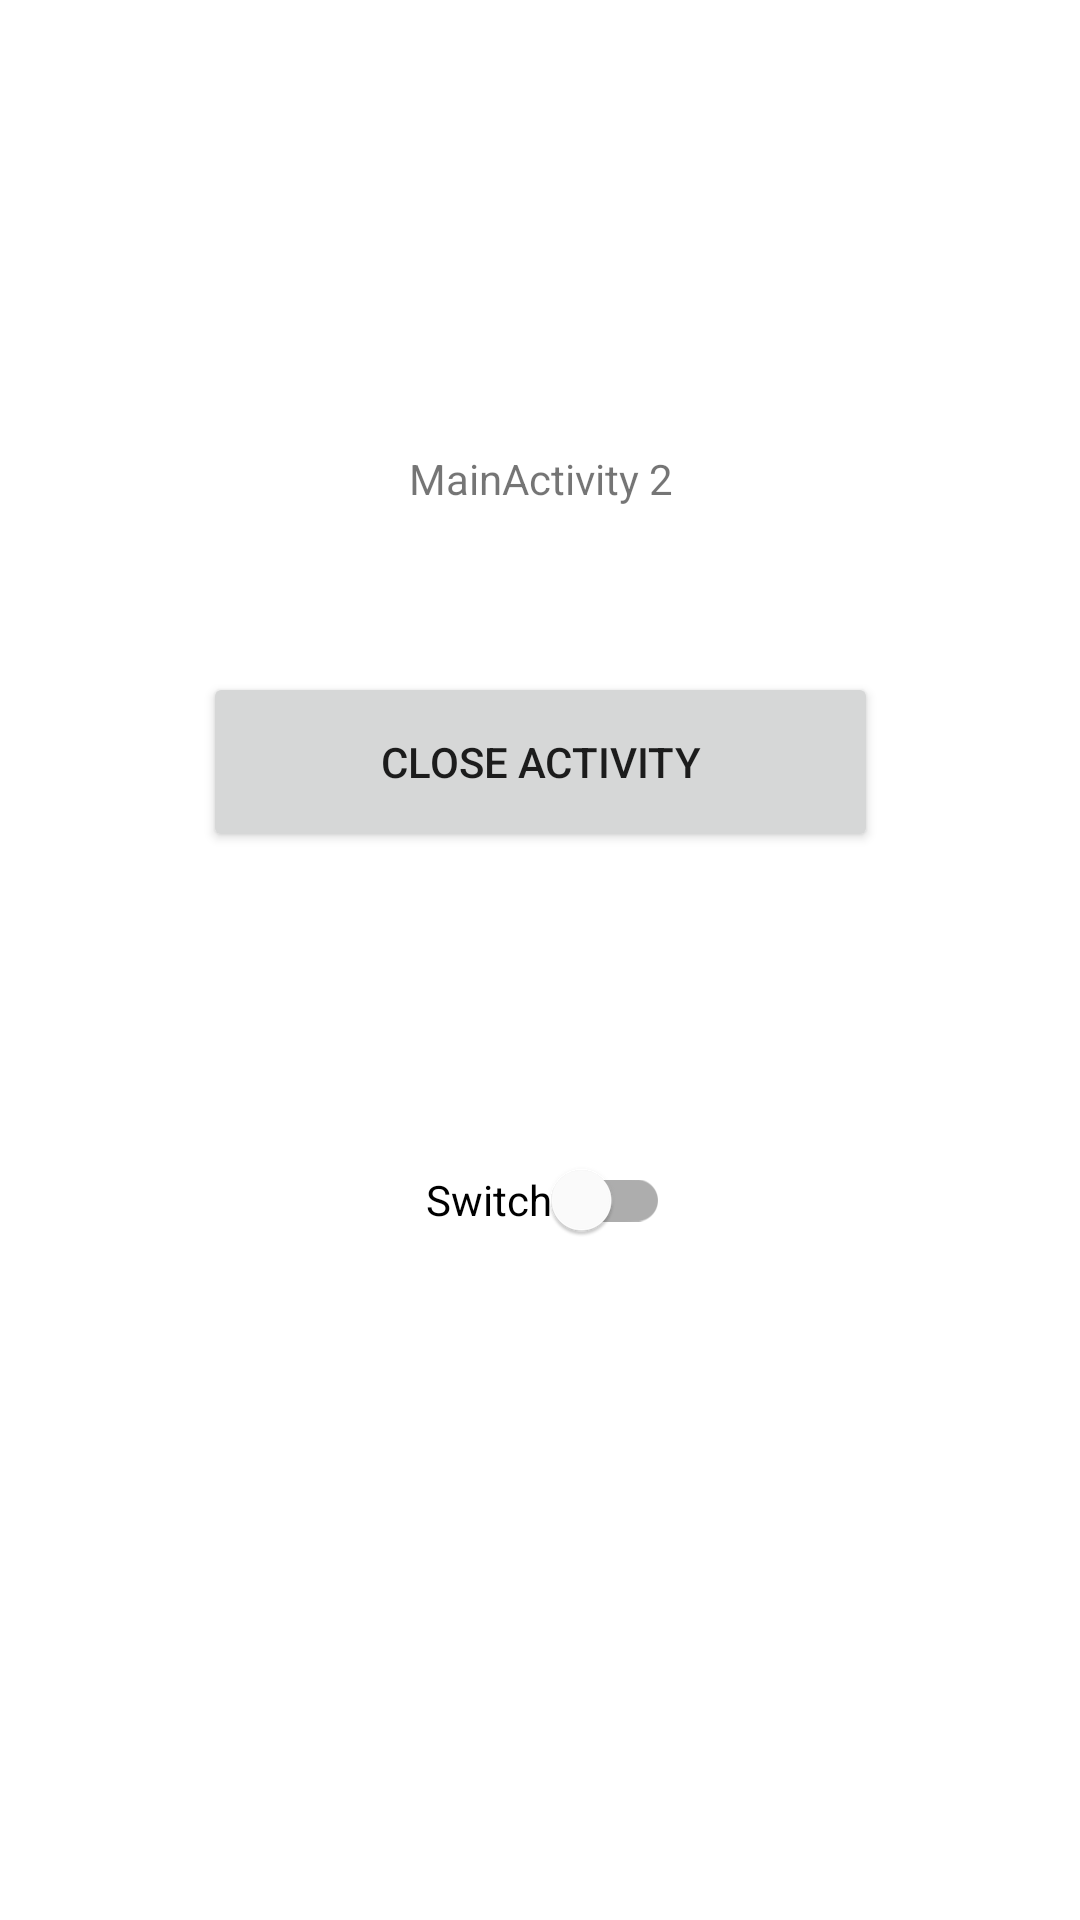

The Android layout XML behind this screen, and the referenced resources:
<!-- AndroidManifest.xml: application theme Theme.Onactivityresult -->
<!-- res/layout/activity_main2.xml -->
<?xml version="1.0" encoding="utf-8"?>

<androidx.constraintlayout.widget.ConstraintLayout xmlns:android="http://schemas.android.com/apk/res/android"
    xmlns:app="http://schemas.android.com/apk/res-auto"
    xmlns:tools="http://schemas.android.com/tools"
    android:layout_width="match_parent"
    android:layout_height="match_parent"
    tools:context=".MainActivity">


    <Button
        android:id="@+id/button_close"
        android:layout_width="225dp"
        android:layout_height="60dp"
        android:layout_marginBottom="92dp"
        android:text="close Activity"
        app:layout_constraintBottom_toTopOf="@+id/mySwitch"
        app:layout_constraintEnd_toEndOf="parent"
        app:layout_constraintStart_toStartOf="parent" />

    <TextView
        android:id="@+id/myTextView"
        android:layout_width="wrap_content"
        android:layout_height="wrap_content"
        android:text="MainActivity 2"
        app:layout_constraintBottom_toTopOf="@+id/button_close"
        app:layout_constraintEnd_toEndOf="parent"
        app:layout_constraintHorizontal_bias="0.501"
        app:layout_constraintStart_toStartOf="parent"
        app:layout_constraintTop_toTopOf="parent"
        app:layout_constraintVertical_bias="0.732" />

    <com.google.android.material.switchmaterial.SwitchMaterial
        android:id="@+id/mySwitch"
        android:layout_width="wrap_content"
        android:layout_height="wrap_content"
        android:layout_marginBottom="216dp"
        android:text="Switch"
        app:layout_constraintBottom_toBottomOf="parent"
        app:layout_constraintEnd_toEndOf="parent"
        app:layout_constraintHorizontal_bias="0.509"
        app:layout_constraintStart_toStartOf="parent" />

</androidx.constraintlayout.widget.ConstraintLayout>
<!-- resources referenced by this layout -->
<resources>
  <style name="Theme.Onactivityresult" parent="Theme.MaterialComponents.DayNight.DarkActionBar">
          
          <item name="colorPrimary">@color/purple_500</item>
          <item name="colorPrimaryVariant">@color/purple_700</item>
          <item name="colorOnPrimary">@color/white</item>
          
          <item name="colorSecondary">@color/teal_200</item>
          <item name="colorSecondaryVariant">@color/teal_700</item>
          <item name="colorOnSecondary">@color/black</item>
          
          <item name="android:statusBarColor" tools:targetApi="l">?attr/colorPrimaryVariant</item>
          
      </style>
  <!-- not gathered from this repository: default colours our renderer supplied (Android Studio template values) -->
  <color name="purple_500">#FF6200EE</color>
  <color name="purple_700">#FF3700B3</color>
  <color name="teal_200">#FF03DAC5</color>
  <color name="teal_700">#FF018786</color>
  <color name="black">#FF000000</color>
  <color name="white">#FFFFFFFF</color>
</resources>
